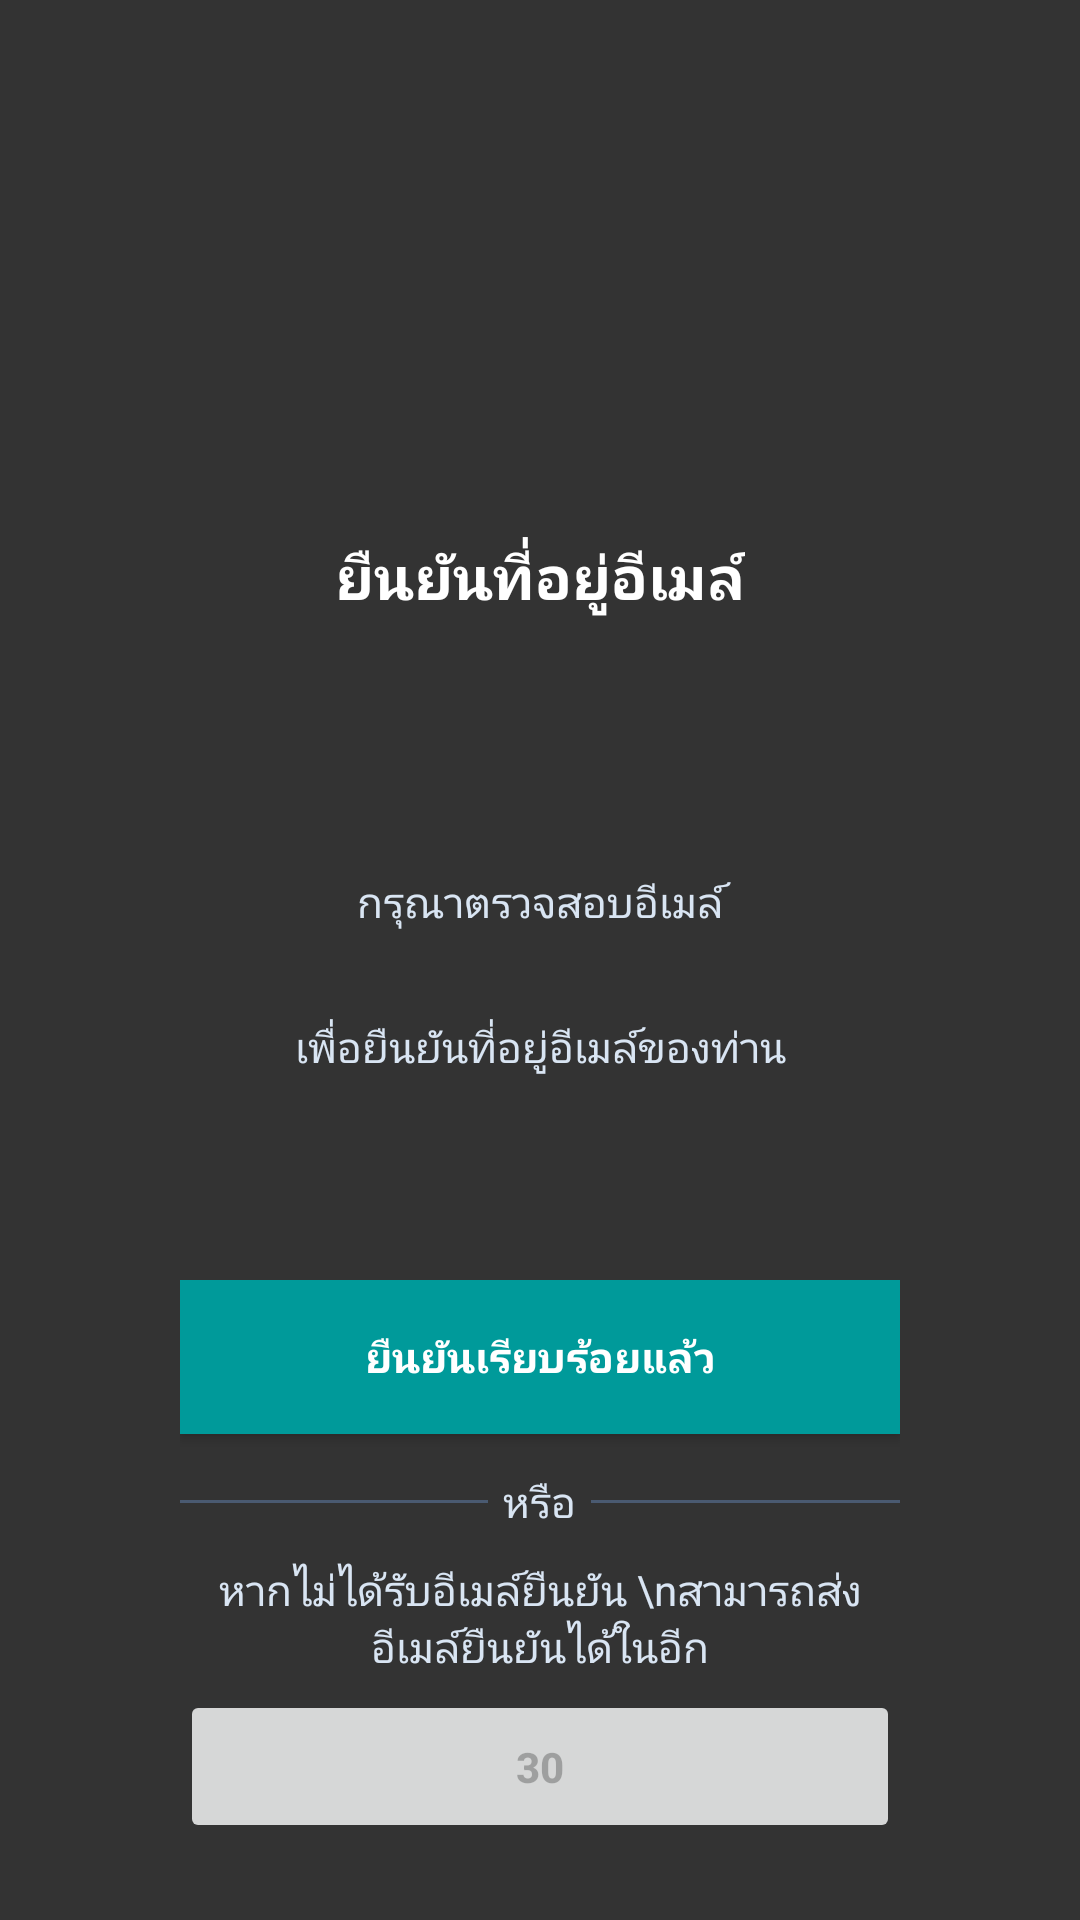

Reconstruct the res/layout file that produces this screen, plus the resources it refers to.
<!-- AndroidManifest.xml: application theme AppTheme -->
<!-- res/layout/activity_verifi_email.xml -->
<?xml version="1.0" encoding="utf-8"?>
<RelativeLayout xmlns:android="http://schemas.android.com/apk/res/android"
    android:layout_width="match_parent"
    android:layout_height="match_parent"
    android:background="#333333">

    <LinearLayout
        android:layout_width="match_parent"
        android:layout_height="match_parent"
        android:orientation="vertical">

        <FrameLayout
            android:layout_width="match_parent"
            android:layout_height="wrap_content"
            android:layout_weight="0.5">

            <LinearLayout
                android:layout_width="match_parent"
                android:layout_height="wrap_content"
                android:orientation="vertical"
                android:layout_gravity="center">
                <ImageView
                    android:layout_width="150dp"
                    android:layout_height="150dp"
                    android:layout_gravity="center"
                    android:src="@drawable/ibytes" />
                <TextView
                    android:layout_width="wrap_content"
                    android:layout_height="wrap_content"
                    android:layout_gravity="center"
                    android:text="ยืนยันที่อยู่อีเมล์"
                    android:textColor="#FFF"
                    android:textStyle="bold"
                    android:textSize="20dp"/>

            </LinearLayout>
        </FrameLayout>

        <FrameLayout
            android:layout_width="match_parent"
            android:layout_height="wrap_content"
            android:layout_weight="1"
            android:paddingLeft="50dp"
            android:paddingRight="50dp">

            <LinearLayout
                android:layout_width="match_parent"
                android:layout_height="wrap_content"
                android:layout_gravity="center"
                android:orientation="vertical">

                <TextView
                    android:layout_width="match_parent"
                    android:layout_height="wrap_content"
                    android:layout_gravity="center"
                    android:text="กรุณาตรวจสอบอีเมล์"
                    android:textColor="#d9e5f3"
                    android:textAlignment="center"/>

                <TextView
                    android:id="@+id/txt_email"
                    android:layout_width="match_parent"
                    android:layout_height="wrap_content"
                    android:layout_gravity="center"
                    android:layout_marginTop="5dp"
                    android:text=""
                    android:textAlignment="center"
                    android:textColor="#009a9a" />

                <TextView
                    android:layout_width="match_parent"
                    android:layout_height="wrap_content"
                    android:layout_gravity="center"
                    android:text="เพื่อยืนยันที่อยู่อีเมล์ของท่าน"
                    android:textColor="#d9e5f3"
                    android:textAlignment="center"
                    android:layout_marginTop="5dp"/>
            </LinearLayout>

        </FrameLayout>

        <FrameLayout
            android:layout_width="match_parent"
            android:layout_height="wrap_content"
            android:layout_weight="0.2">

            <LinearLayout
                android:layout_width="match_parent"
                android:layout_height="wrap_content"
                android:orientation="vertical"
                android:layout_gravity="center"
                android:paddingLeft="60dp"
                android:paddingRight="60dp">

                <android.support.v7.widget.AppCompatButton
                    android:id="@+id/btn_confirmverifiemail"
                    android:layout_width="match_parent"
                    android:layout_height="wrap_content"
                    android:background="#009a9a"
                    android:padding="16dp"
                    android:text="ยืนยันเรียบร้อยแล้ว"
                    android:textColor="#FFFFFF"
                    android:textStyle="bold"
                    android:onClick="onClickConfirmVerifiEmail"/>

                <LinearLayout
                    android:layout_width="match_parent"
                    android:layout_height="wrap_content"
                    android:layout_marginTop="13dp"
                    android:orientation="horizontal">

                    <LinearLayout
                        android:layout_width="wrap_content"
                        android:layout_height="1dp"
                        android:layout_gravity="center"
                        android:layout_weight="1"
                        android:background="#4a5a71" />

                    <TextView
                        android:layout_width="wrap_content"
                        android:layout_height="wrap_content"
                        android:layout_gravity="center"
                        android:layout_marginLeft="5dp"
                        android:layout_marginRight="5dp"
                        android:text="หรือ"
                        android:textColor="#d9e5f3" />

                    <LinearLayout
                        android:layout_width="wrap_content"
                        android:layout_height="1dp"
                        android:layout_gravity="center"
                        android:layout_weight="1"
                        android:background="#4a5a71" />
                </LinearLayout>

                <TextView
                    android:id="@+id/txt_sendagain"
                    android:layout_width="match_parent"
                    android:layout_height="wrap_content"
                    android:layout_gravity="center"
                    android:layout_marginTop="10dp"
                    android:text="หากไม่ได้รับอีเมล์ยืนยัน \nสามารถส่งอีเมล์ยืนยันได้ในอีก"
                    android:textColor="#d9e5f3"
                    android:textAlignment="center"/>

                <android.support.v7.widget.AppCompatButton
                    android:id="@+id/btn_sendagain"
                    android:layout_width="match_parent"
                    android:layout_height="wrap_content"
                    android:layout_marginTop="5dp"
                    android:padding="16dp"
                    android:text="30"
                    android:textStyle="bold"
                    android:enabled="false"
                    android:onClick="onClickSendAgain"/>

                <LinearLayout
                    android:layout_width="wrap_content"
                    android:layout_height="1dp"
                    android:layout_marginTop="13dp"
                    android:layout_gravity="center" />
            </LinearLayout>

        </FrameLayout>

    </LinearLayout>

</RelativeLayout>
<!-- resources referenced by this layout -->
<resources>
  <style name="AppTheme" parent="Theme.AppCompat.Light.NoActionBar">
          
          <item name="colorPrimary">@color/colorPrimary</item>
          <item name="colorPrimaryDark">@color/colorPrimaryDark</item>
          <item name="colorAccent">@color/colorAccent</item>
      </style>
  <color name="colorPrimary">#3F51B5</color>
  <color name="colorPrimaryDark">#222222</color>
  <color name="colorAccent">#FF4081</color>
</resources>
